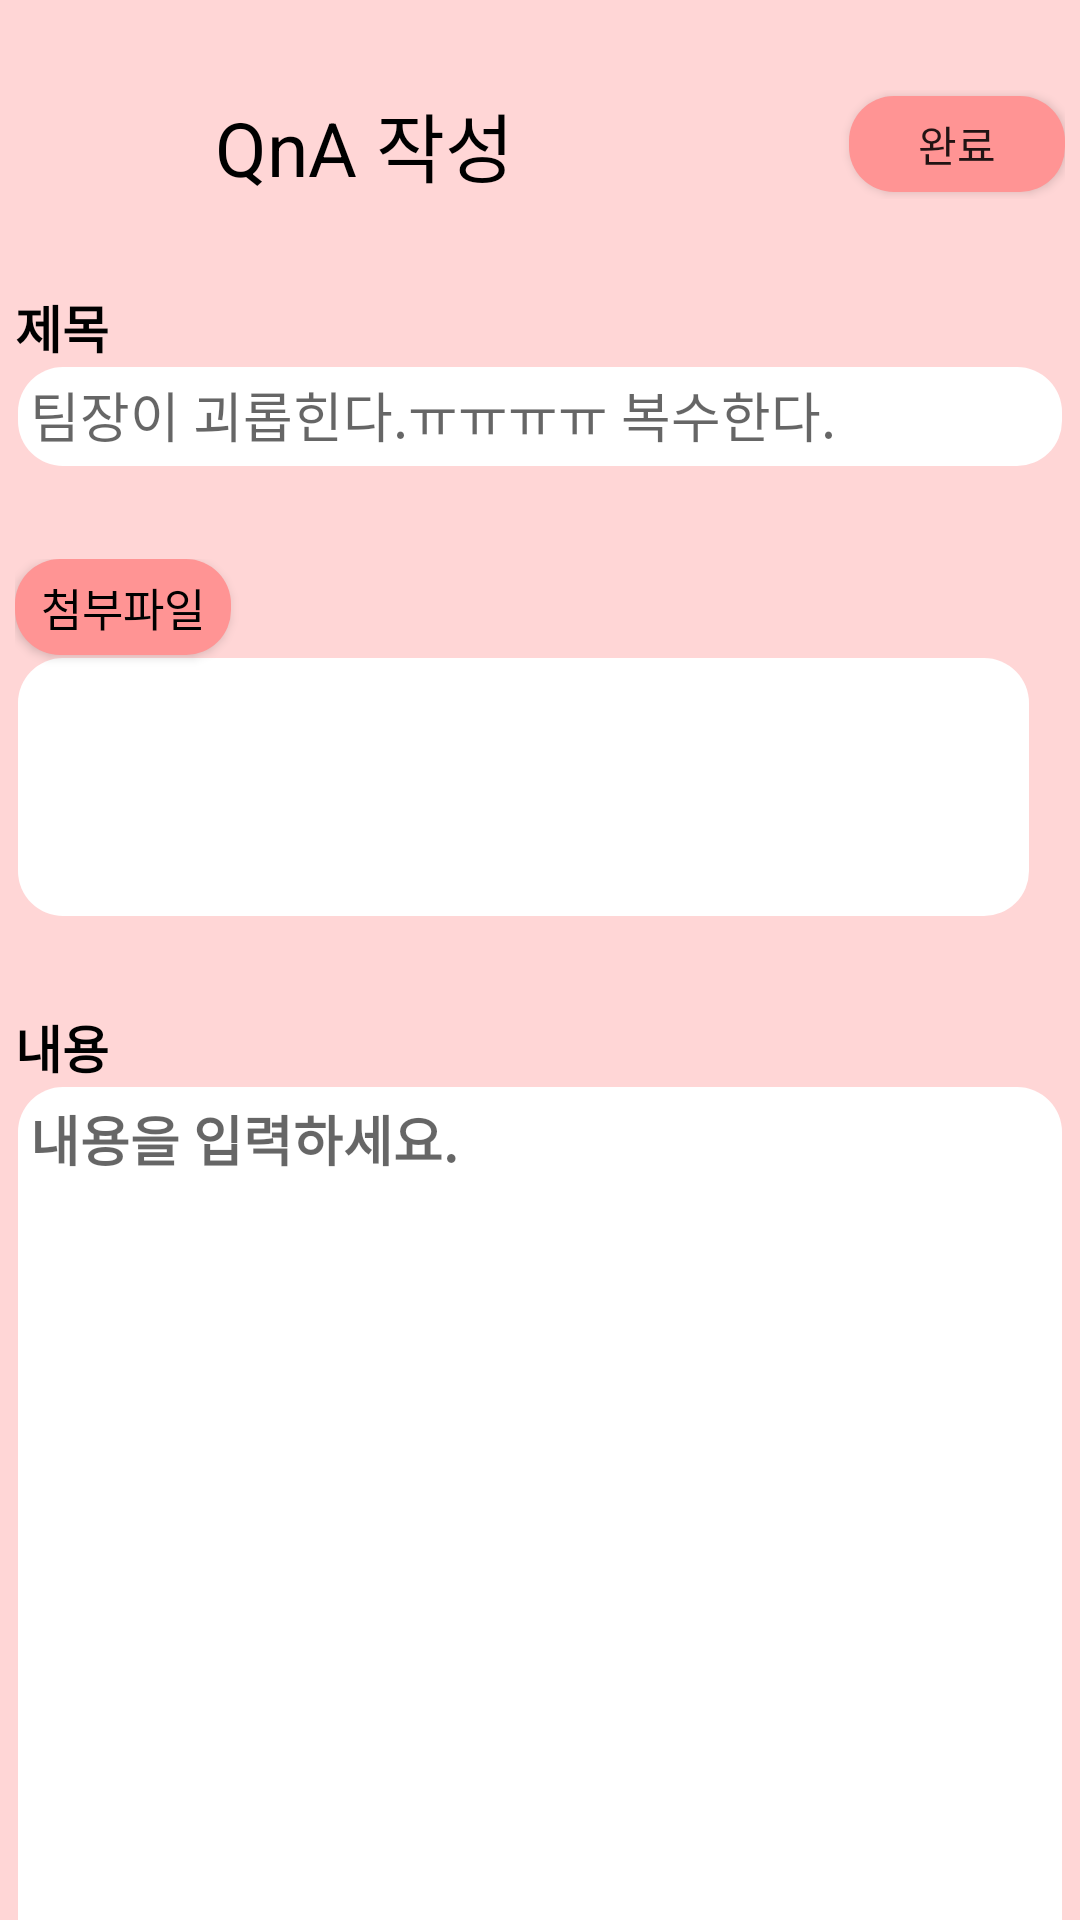

The Android layout XML behind this screen, and the referenced resources:
<!-- AndroidManifest.xml: application theme AppTheme -->
<!-- res/layout/activity_qna_write.xml -->
<?xml version="1.0" encoding="utf-8"?>
<LinearLayout xmlns:android="http://schemas.android.com/apk/res/android"
    xmlns:app="http://schemas.android.com/apk/res-auto"
    xmlns:tools="http://schemas.android.com/tools"
    android:layout_width="match_parent"
    android:layout_height="match_parent"
    android:background="#FFD6D6"
    android:orientation="vertical">

    <LinearLayout
        android:layout_width="350dp"
        android:layout_height="wrap_content"
        android:layout_gravity="center"
        android:layout_marginTop="30dp">

        <LinearLayout
            android:layout_width="0dp"
            android:layout_height="match_parent"
            android:layout_weight="2"
            android:gravity="center">

            <TextView
                android:id="@+id/qna_w_title"
                android:layout_width="wrap_content"
                android:layout_height="wrap_content"
                android:text="QnA 작성"
                android:textColor="#000000"
                android:textSize="25dp" />

        </LinearLayout>

        <LinearLayout
            android:layout_width="0dp"
            android:layout_height="match_parent"
            android:layout_gravity="center"
            android:layout_weight="1"
            android:gravity="right|center">

            <Button
                android:id="@+id/qna_w_write_btn"
                android:layout_width="72dp"
                android:layout_height="32dp"
                android:background="@drawable/share_round_popup"
                android:text="완료" />
        </LinearLayout>


    </LinearLayout>

    <LinearLayout
        android:layout_width="350dp"
        android:layout_height="wrap_content"
        android:layout_gravity="center"
        android:layout_marginTop="30dp"
        android:orientation="vertical">

        <TextView
            android:id="@+id/w_title"
            android:layout_width="wrap_content"
            android:layout_height="wrap_content"
            android:text="제목"
            android:textColor="@color/black"
            android:textSize="17sp"
            android:textStyle="bold" />

        <EditText
            android:id="@+id/w_write_title"
            android:layout_width="match_parent"
            android:layout_height="35dp"
            android:background="@drawable/input_white"
            android:hint="팀장이 괴롭힌다.ㅠㅠㅠㅠ 복수한다." />

    </LinearLayout>

    <LinearLayout
        android:layout_width="350dp"
        android:layout_height="wrap_content"
        android:layout_gravity="center"
        android:layout_marginTop="30dp"
        android:orientation="vertical">

        <Button
            android:id="@+id/qna_w_file_btn"
            android:layout_width="72dp"
            android:layout_height="32dp"
            android:background="@drawable/share_round_popup"
            android:text="첨부파일"
            android:textColor="@color/black"
            android:textSize="15sp" />

        <androidx.recyclerview.widget.RecyclerView
            android:id="@+id/qna_w_file_lst"
            android:layout_width="339dp"
            android:layout_height="88dp"
            android:background="@drawable/input_white" />

    </LinearLayout>

    <LinearLayout
        android:layout_width="350dp"
        android:layout_height="wrap_content"
        android:layout_gravity="center"
        android:layout_marginTop="30dp"
        android:orientation="vertical">

        <TextView
            android:id="@+id/w_content"
            android:layout_width="wrap_content"
            android:layout_height="wrap_content"
            android:text="내용"
            android:textColor="@color/black"
            android:textSize="17sp"
            android:textStyle="bold" />

        <EditText
            android:id="@+id/w_write_content"
            android:layout_width="match_parent"
            android:layout_height="343dp"
            android:background="@drawable/input_white"
            android:hint="내용을 입력하세요."
            android:textStyle="bold"
            android:gravity="top"/>
    </LinearLayout>

</LinearLayout>
<!-- resources referenced by this layout -->
<resources>
  <color name="black">#000000</color>
  <!-- drawable input_white (drawable) -->
  <?xml version="1.0" encoding="utf-8"?>
  <layer-list xmlns:android="http://schemas.android.com/apk/res/android">
      <item
          android:bottom="1dp"
          android:left="1dp"
          android:right="1dp"
          android:top="1dp">
  
          <shape android:shape="rectangle">
              <solid android:color="#ffffff" />
              <padding
                  android:bottom="5dp"
                  android:left="5dp"
                  android:right="5dp"
                  android:top="5dp" />
              <corners android:radius="15dp" />
          </shape>
  
      </item>
  
  </layer-list>
  <!-- drawable share_round_popup (drawable) -->
  <?xml version="1.0" encoding="utf-8"?>
  <shape xmlns:android="http://schemas.android.com/apk/res/android"
      android:id="@+id/shape_popup">
      <padding
          android:bottom="5dp"
          android:left="5dp"
          android:right="5dp"
          android:top="5dp" />
      <corners android:radius="15dp" />
      <solid android:color="#FF9494"/>
  </shape>
  <style name="AppTheme" parent="Theme.MaterialComponents.Light.NoActionBar.Bridge">
          
  
          <item name="colorPrimary">@android:color/background_dark</item>
          <item name="colorPrimaryDark">@android:color/holo_blue_dark</item>
      </style>
</resources>
